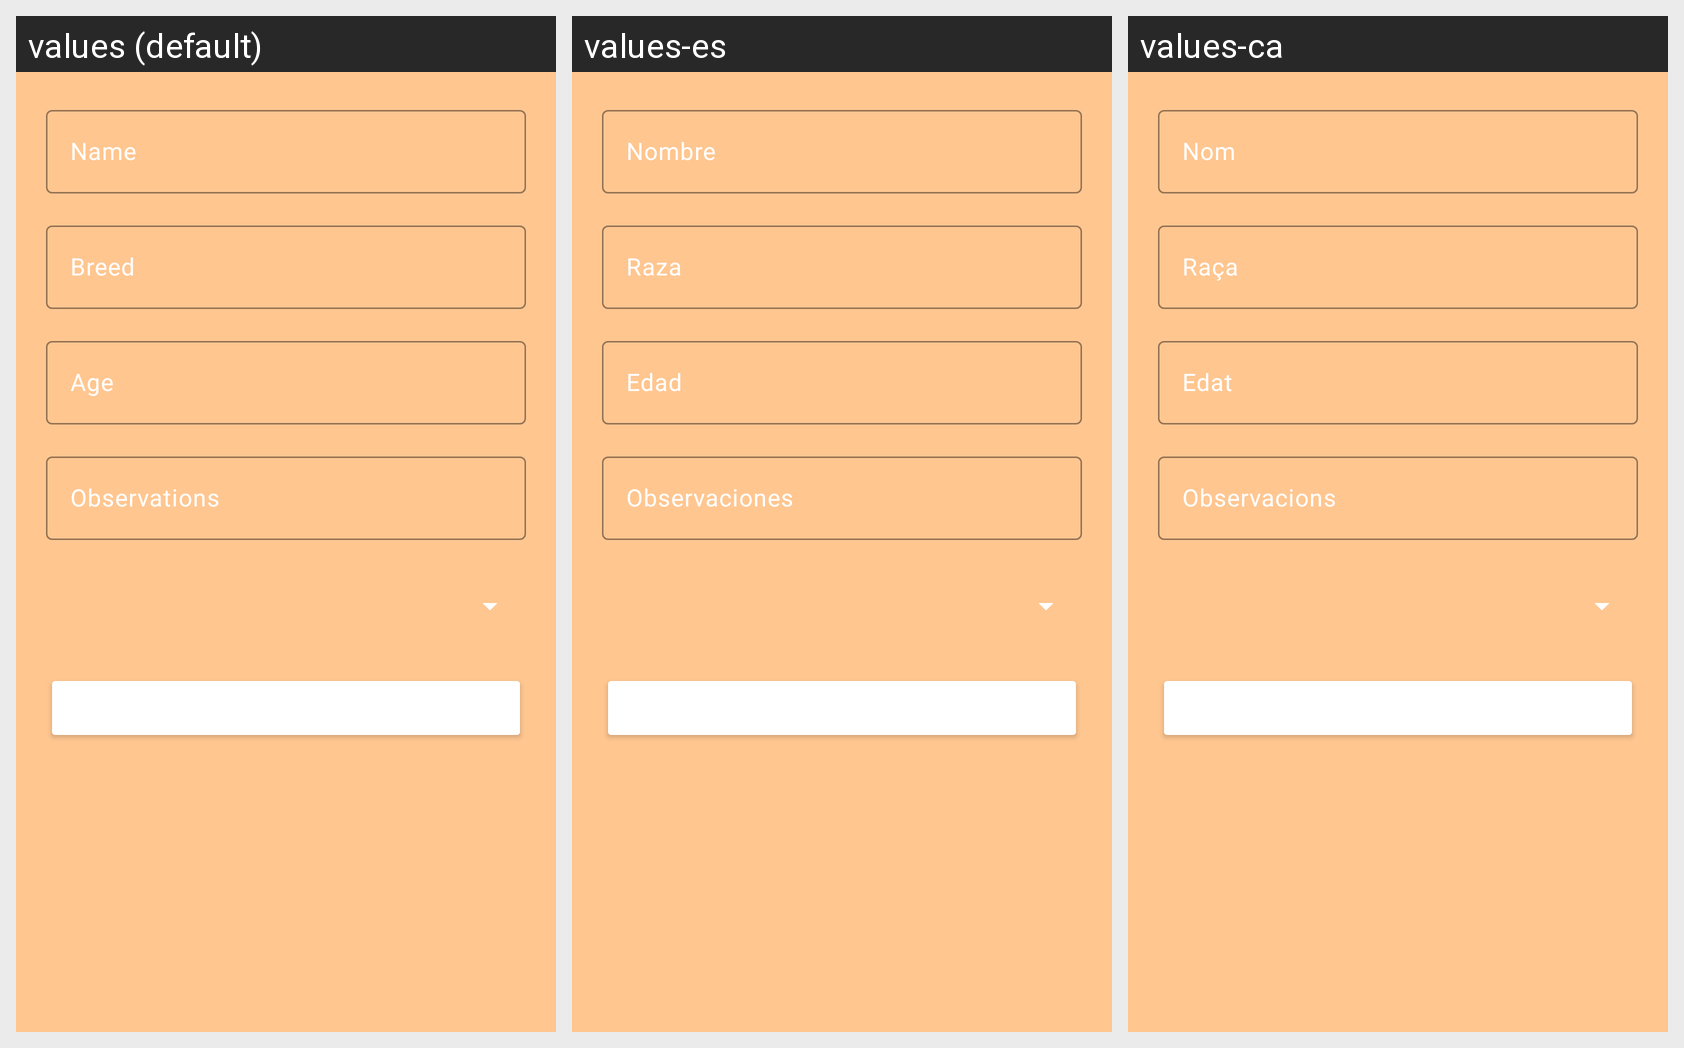

Translations of the strings shown on this Android screen, per locale in the grid:
Android screen res/layout/activity_crear_mascota.xml rendered under 3 locales, left to right: values (default), values-es, values-ca. Device: Nexus 5 (rendered at 1080×1920; each locale shown at half size, 540×960, under a caption strip naming it); theme Theme.HuellitasUrbanas.
Strings drawn on this screen, with the default value and each locale's value (text and hints the layout hard-codes appear in the picture but are not listed):

plch_nombre
  values: Name
  values-es: Nombre
  values-ca: Nom

str_breed
  values: Breed
  values-es: Raza
  values-ca: Raça

str_age
  values: Age
  values-es: Edad
  values-ca: Edat

str_observations
  values: Observations
  values-es: Observaciones
  values-ca: Observacions

btn_create
  values: Create Pet
  values-es: Crear mascota
  values-ca: Crear mascota
